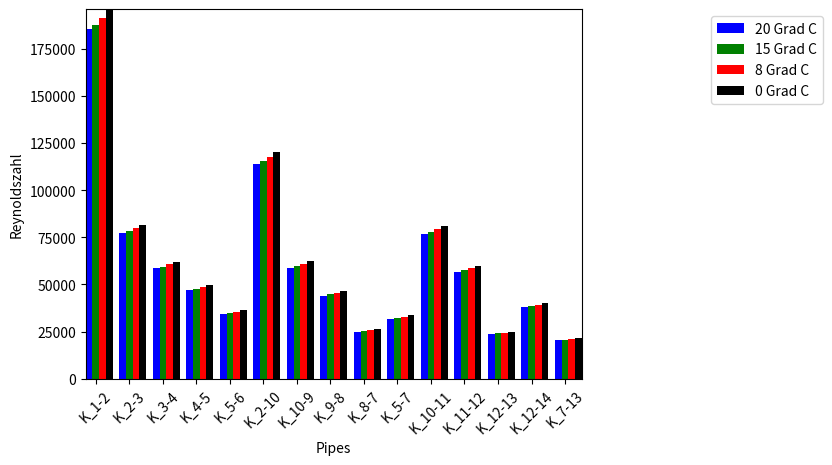

Write the Python code that produced this figure.
import numpy as np
import matplotlib.pyplot as plt

N = 15
ind = np.arange(N)

#values of reynolds


#wenn nicht colebrook
t_20 = ([185233.9588537 ,  77175.70725153,  58645.01006703,  46860.71327594,
        34243.09290595, 113692.58334163,  58878.21724542,  44082.26983561,
        24825.31883995,  31810.95232763,  76545.303485  ,  56700.37245763,
        23678.01923016,  37784.22298257,  20348.81450605])

#wenn nicht colebrook
t_15 = ([187825.8800785 ,  78257.20764469,  59467.2161729 ,  47518.02537879,
        34722.24586394, 115282.11107709,  59702.9781244 ,  44700.21969068,
        25174.18561444,  32258.74760486,  77613.87714482,  57491.26216439,
        24005.17008631,  38312.92587332,  20637.71745304])


t_8 = ([191571.57363722,  79820.13115988,  60655.42268959,  48467.93668839,
        35414.68980522, 117579.20216806,  60894.87635797,  45593.2471452 ,
        25678.3506511 ,  32905.87883777,  79158.11353727,  58634.20588469,
        24477.94276219,  39076.97649084,  21055.22984453])

t_0 = ([196041.08525172,  81678.76017948,  62066.92437464,  49595.09498574,
        36240.9416567 , 120325.44489459,  62343.52550464,  46691.87881103,
        26323.98794483,  33667.53852915,  80980.64377429,  59977.89762867,
        25008.54990635,  39988.67229711,  21586.94650941])
ax = plt.subplot(111)

rects1 = ax.bar(ind-0.2, t_20, width=0.2, color='b', align='center')
rects2 = ax.bar(ind, t_15, width=0.2, color='g', align='center')
rects3 = ax.bar(ind+0.2, t_8, width=0.2, color='r', align='center')
rects4 = ax.bar(ind+0.4, t_0, width=0.2, color='k', align='center')
labels = ('K_1-2', 'K_2-3', 'K_3-4', 'K_4-5', 'K_5-6', 'K_2-10', 'K_10-9', 'K_9-8', 'K_8-7', 'K_5-7', 'K_10-11', 'K_11-12', 'K_12-13', 'K_12-14', 'K_7-13')


plt.xticks(np.arange(15), labels, rotation=45)
plt.autoscale(tight=True)


plt.xlabel('Pipes')
plt.ylabel('Reynoldszahl')


plt.legend( (rects1[0], rects2[0], rects3[0], rects4[0]), ('20 Grad C', '15 Grad C', '8 Grad C', '0 Grad C'), bbox_to_anchor=(1.5, 1), loc='upper right' )

plt.show()